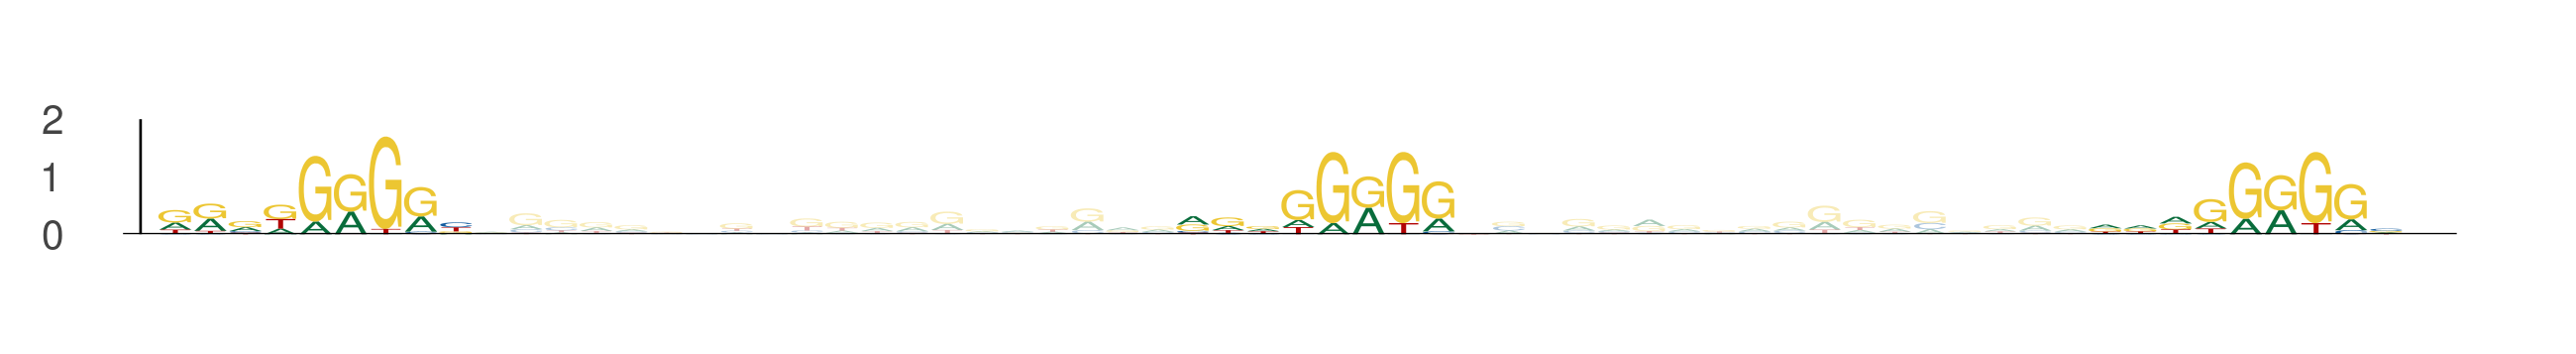

Data behind this chart, as committed beside it:
seq_index, start_position, end_position, is_reversed_complement
3650, 84, 93, 0
3650, 113, 122, 0
3650, 139, 148, 0
5570, 55, 64, 0
5570, 84, 93, 0
5570, 110, 119, 0
4061, 88, 97, 0
4061, 117, 126, 0
4061, 143, 152, 0
5941, 16, 25, 0
5941, 45, 54, 0
5941, 71, 80, 0
2752, 98, 107, 0
2752, 127, 136, 0
2752, 153, 162, 0
5540, 56, 65, 0
5540, 85, 94, 0
5540, 111, 120, 0
5329, 64, 73, 0
5329, 93, 102, 0
5329, 119, 128, 0
5058, 30, 39, 0
5058, 59, 68, 0
5058, 85, 94, 0
5960, 29, 38, 0
5960, 58, 67, 0
5960, 84, 93, 0
3230, 72, 81, 0
3230, 101, 110, 0
3230, 127, 136, 0
2006, 17, 26, 0
2006, 46, 55, 0
2006, 72, 81, 0
1571, 0, 9, 0
1571, 29, 38, 0
1571, 55, 64, 0
4719, 68, 77, 0
4719, 97, 106, 0
4719, 123, 132, 0
4342, 11, 20, 0
4342, 40, 49, 0
4342, 66, 75, 0
5897, 31, 40, 0
5897, 60, 69, 0
5897, 86, 95, 0
5045, 30, 39, 0
5045, 59, 68, 0
5045, 85, 94, 0
5206, 95, 104, 0
5206, 124, 133, 0
5206, 150, 159, 0
1757, 91, 100, 0
1757, 120, 129, 0
1757, 146, 155, 0
3255, 36, 45, 0
3255, 65, 74, 0
3255, 91, 100, 0
2761, 30, 39, 0
2761, 59, 68, 0
2761, 85, 94, 0
... 51 more rows
